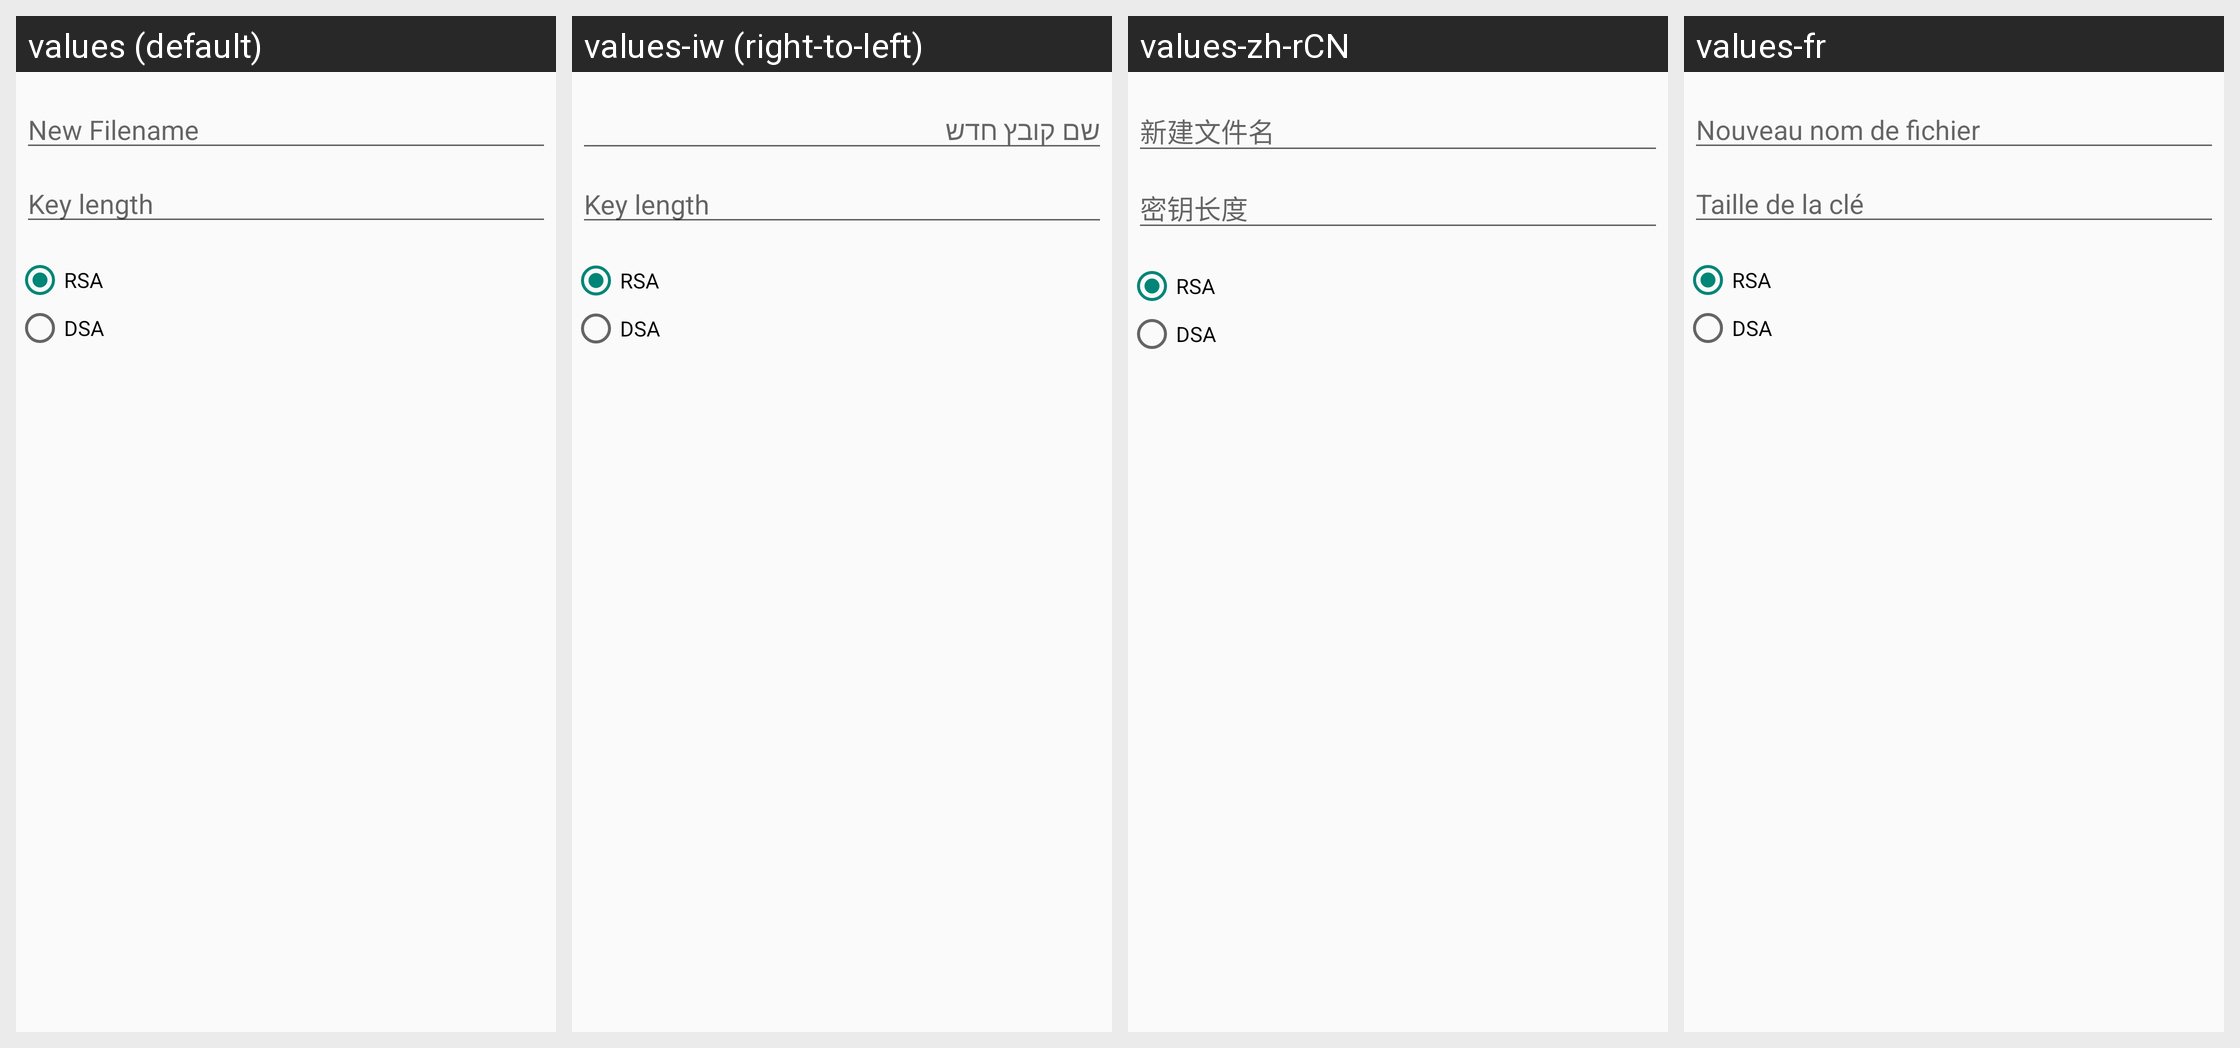

Locale-by-locale string values for the Android screen shown in this grid:
Android screen res/layout/dialog_generate_key.xml rendered under 4 locales, left to right: values (default), values-iw (right-to-left), values-zh-rCN, values-fr. Device: Nexus 5 (rendered at 1080×1920; each locale shown at half size, 540×960, under a caption strip naming it); theme AppTheme.
Other locales in the repository, not shown: values-de, values-es, values-ja, values-ko, values-ru.
Strings drawn on this screen, with the default value and each locale's value (text and hints the layout hard-codes, and strings that could not be matched under every locale, appear in the picture but are not listed):

label_new_file_name
  values: New Filename
  values-iw: שם קובץ חדש
  values-zh-rCN: 新建文件名
  values-fr: Nouveau nom de fichier

label_key_size
  values: Key length
  values-iw: Key length
  values-zh-rCN: 密钥长度
  values-fr: Taille de la clé
